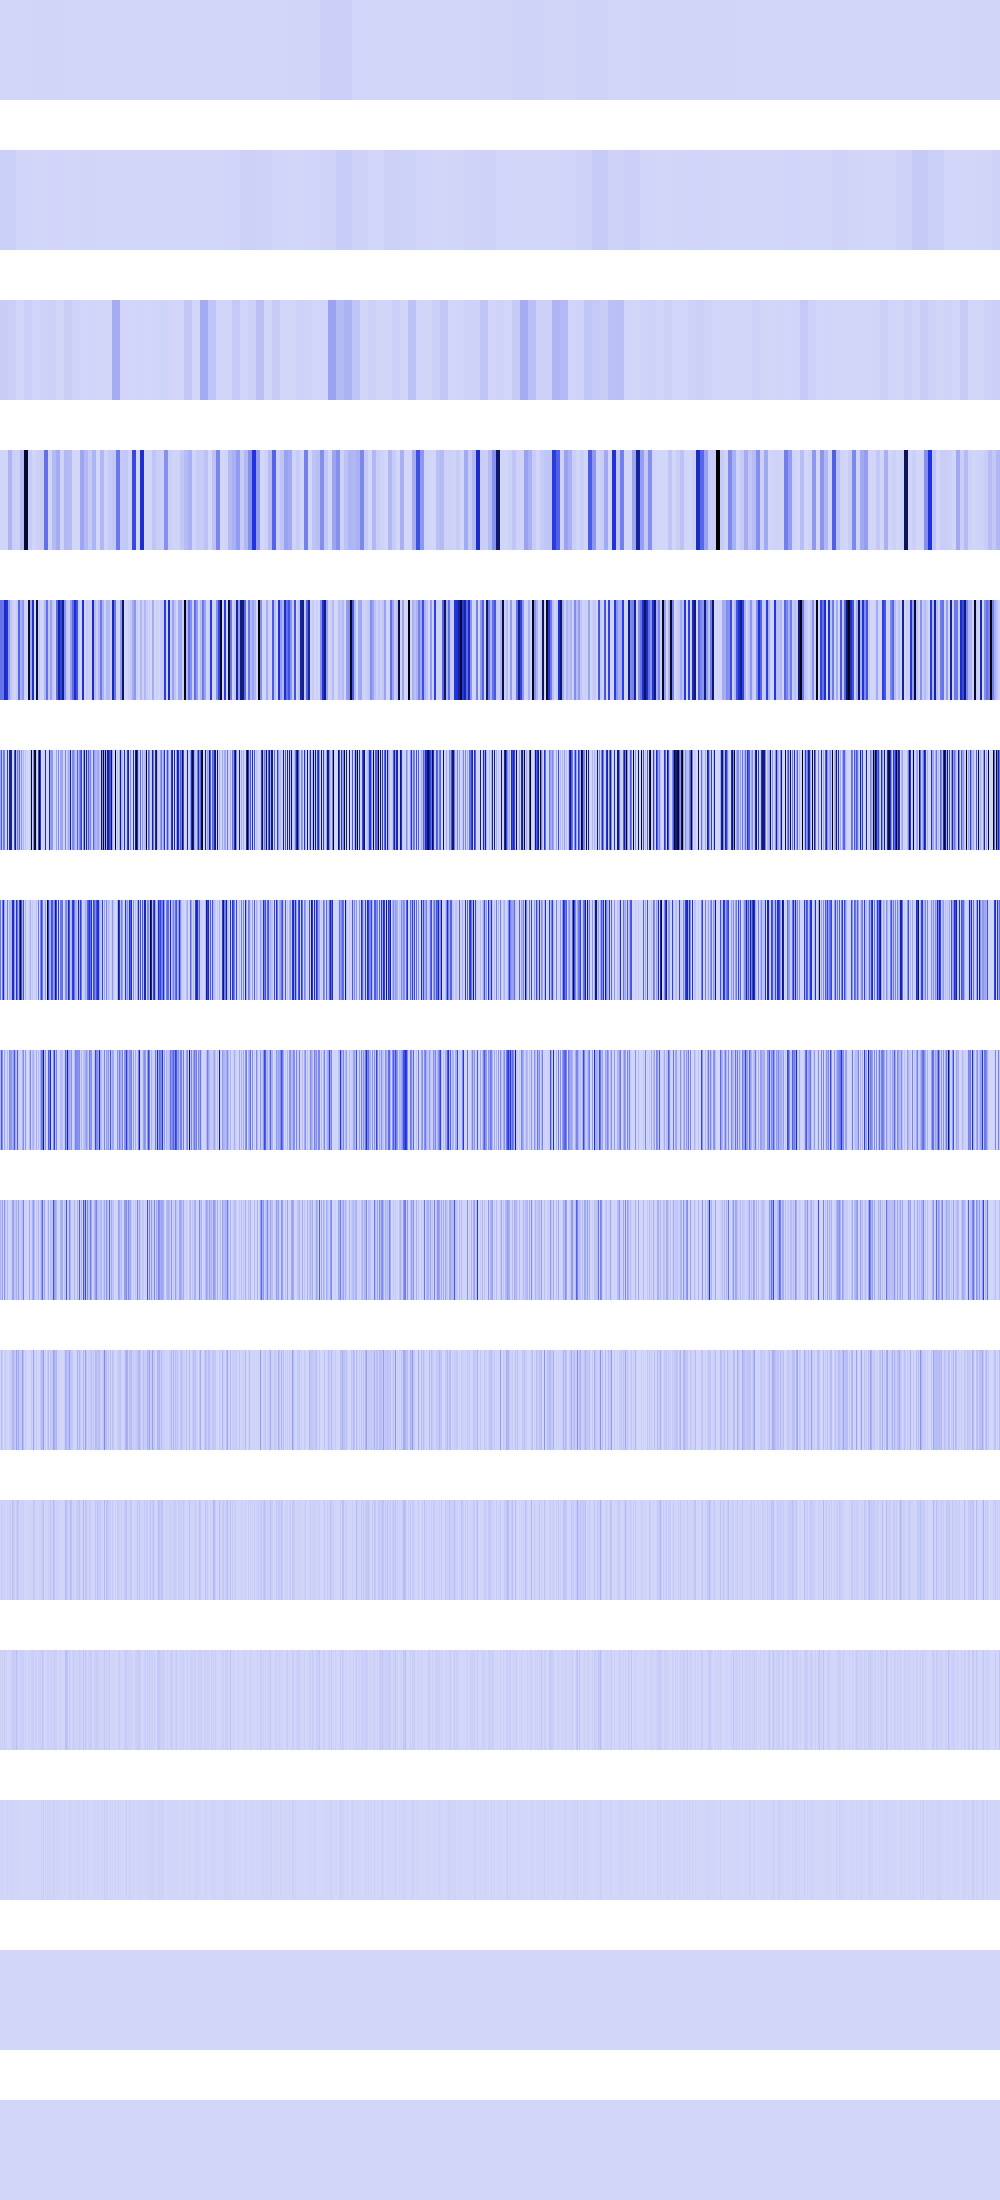

Source data for this figure (header and first rows):
1440000, 1440000, 1440000, 1440000, 1440000, 1440000, 1440000, 1440000, 1440000, 1440000, 1440000, 1440000, 1440000, 1440000, 1440000, 1440000, 1440000, 1440000, 1440000, 1440000, 1440000, 1440000, 1440000, 1440000
18662296, 18662296, 18662296, 18662296, 18662296, 18662296, 18662296, 18662296, 18662296, 18662296, 18662296, 18662296, 18662296, 18662296, 18662296, 18662296, 2663424, 2663424, 2663424, 2663424, 2663424, 2663424, 2663424, 2663424
27877992, 27877992, 27877992, 27877992, 27877992, 27877992, 27877992, 27877992, 20357964, 20357964, 20357964, 20357964, 20357964, 20357964, 20357964, 20357964, 36864, 36864, 36864, 36864, 36864, 36864, 36864, 36864
2768896, 2768896, 2768896, 2768896, 4460544, 4460544, 4460544, 4460544, 100960928, 100960928, 100960928, 100960928, 22429696, 22429696, 22429696, 22429696, 14745600, 14745600, 14745600, 14745600, 80281600, 80281600, 80281600, 80281600
298596736, 298596736, 281165120, 281165120, 566820864, 566820864, 490349312, 490349312, 163840000, 163840000, 46022656, 46022656, 14745600, 14745600, 3211264, 3211264, 27541504, 27541504, 335033152, 335033152, 110166016, 110166016, 184090624, 184090624
138674176, 368640000, 40960000, 268435456, 235929600, 6553600, 0, 451477504, 0, 655360000, 668532736, 681836544, 1638400, 589824, 378535936, 736362496, 67108864, 260112384, 115605504, 330366976, 1048576, 191102976, 31719424, 84934656
277348352, 3276800, 284819456, 536870912, 134217728, 13107200, 0, 265420800, 0, 102760448, 95551488, 88604672, 544342016, 561643520, 181403648, 63438848, 500170752, 278528000, 88604672, 425852928, 944766976, 382205952, 126353408, 386924544
84934656, 371458048, 200540160, 0, 136314880, 26214400, 0, 94633984, 0, 205520896, 191102976, 177209344, 111411200, 173277184, 362807296, 126877696, 60817408, 347340800, 42991616, 12845056, 10485760, 26214400, 101711872, 220200960
102760448, 38273024, 166199296, 0, 205520896, 52428800, 0, 88604672, 0, 8388608, 13107200, 18874368, 155713536, 151519232, 54525952, 52428800, 109051904, 31981568, 161480704, 25690112, 20971520, 52428800, 85983232, 239075328
4194304, 76546048, 30408704, 0, 8388608, 37748736, 0, 9437184, 0, 16777216, 26214400, 37748736, 80740352, 101711872, 41943040, 37748736, 150994944, 63963136, 121634816, 51380224, 41943040, 37748736, 171966464, 75497472
8388608, 18874368, 27262976, 0, 16777216, 8388608, 0, 18874368, 0, 33554432, 18874368, 8388608, 60817408, 35651584, 16777216, 8388608, 33554432, 60817408, 41943040, 2097152, 16777216, 8388608, 8388608, 16777216
16777216, 4194304, 20971520, 0, 33554432, 16777216, 0, 4194304, 0, 0, 4194304, 16777216, 20971520, 37748736, 33554432, 16777216, 67108864, 20971520, 16777216, 4194304, 33554432, 16777216, 16777216, 33554432
0, 8388608, 8388608, 0, 0, 0, 0, 8388608, 0, 0, 8388608, 0, 8388608, 8388608, 0, 0, 0, 8388608, 0, 8388608, 0, 0, 0, 0
0, 0, 0, 0, 0, 0, 0, 0, 0, 0, 0, 0, 0, 0, 0, 0, 0, 0, 0, 0, 0, 0, 0, 0
0, 0, 0, 0, 0, 0, 0, 0, 0, 0, 0, 0, 0, 0, 0, 0, 0, 0, 0, 0, 0, 0, 0, 0
